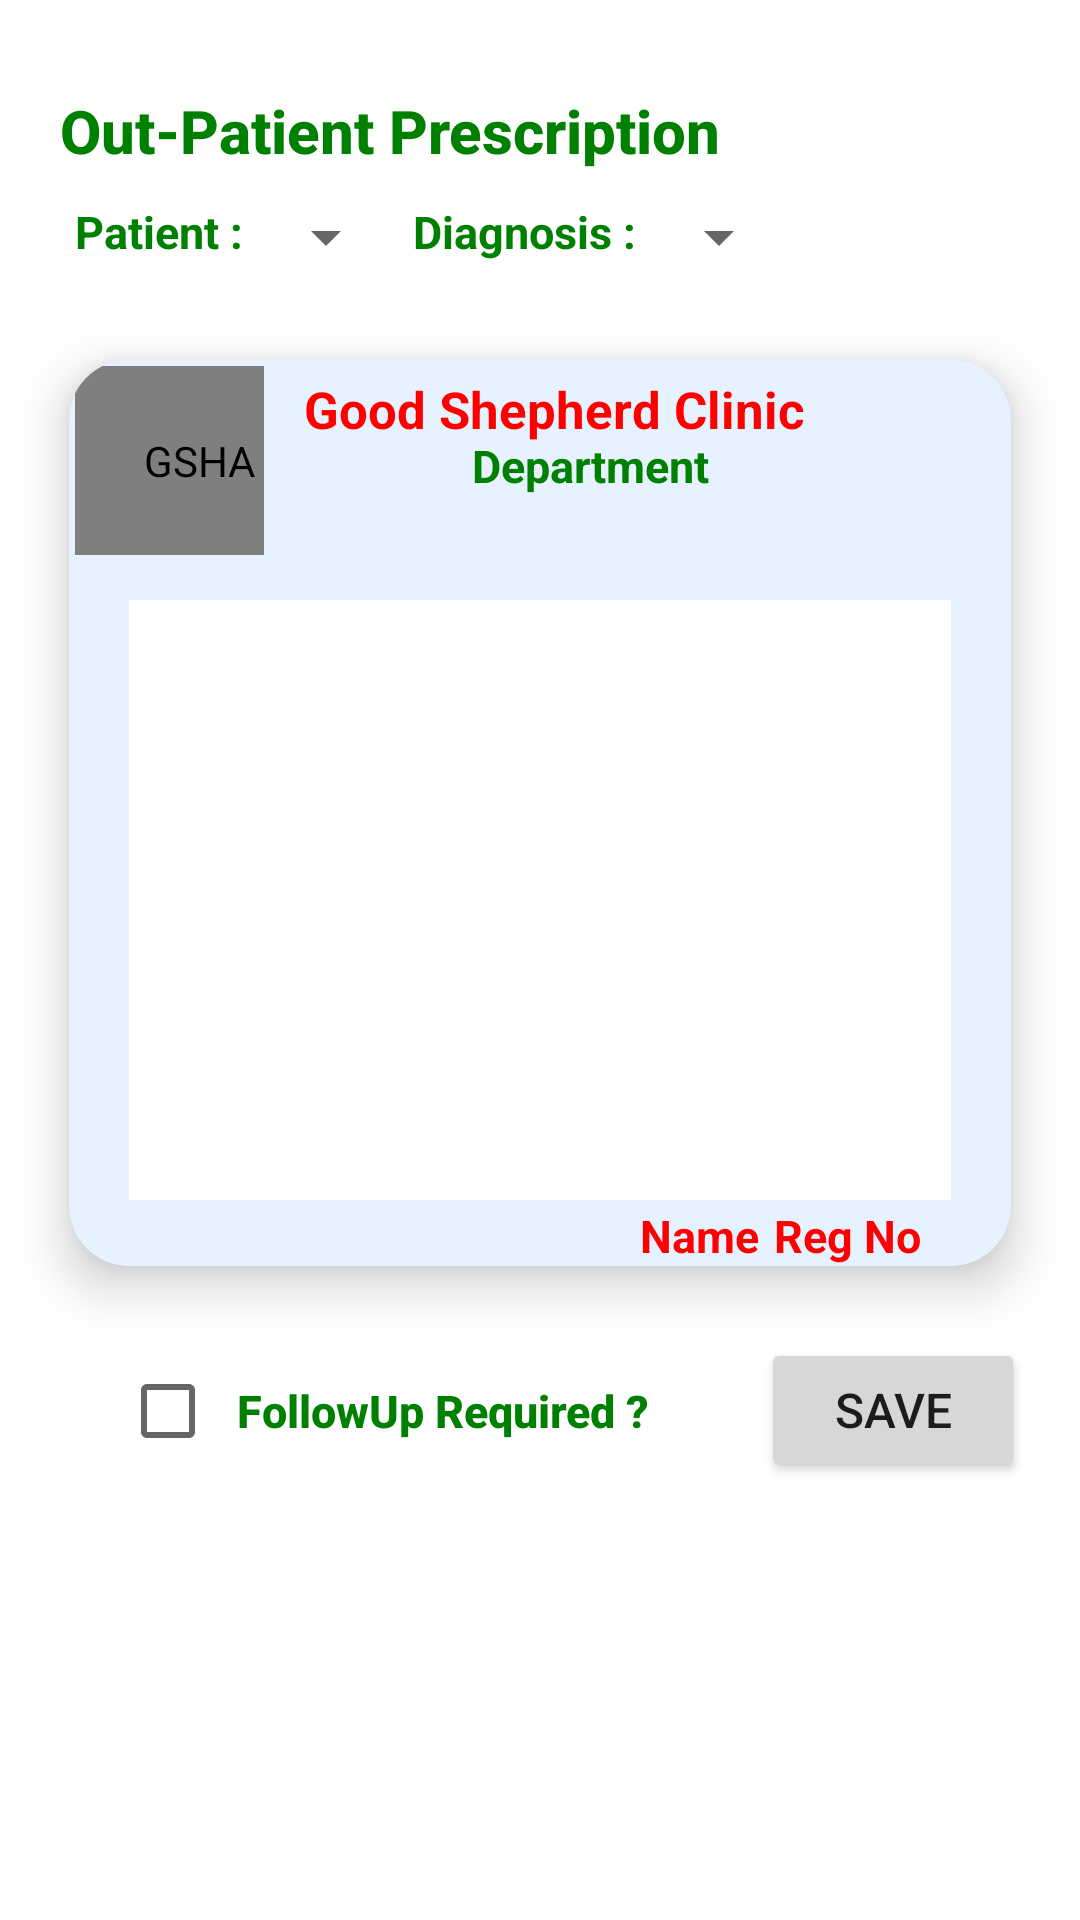

Here is an Android app screen rendered from its layout file. Give the layout XML and the strings, colors and styles it references.
<!-- AndroidManifest.xml: application theme Theme.AppTheme -->
<!-- res/layout/fragment_prescription.xml -->
<?xml version="1.0" encoding="utf-8"?>
<androidx.constraintlayout.widget.ConstraintLayout xmlns:android="http://schemas.android.com/apk/res/android"
    xmlns:tools="http://schemas.android.com/tools"
    android:layout_width="match_parent"
    android:layout_height="match_parent"
    xmlns:app="http://schemas.android.com/apk/res-auto"
    tools:context=".ui.prescription.PrescriptionFragment">

    <ScrollView
        android:layout_width="match_parent"
        android:layout_height="match_parent"
        android:fillViewport="true">

        <LinearLayout
            android:layout_width="match_parent"
            android:layout_height="match_parent"
            android:orientation="vertical"
            android:layout_gravity="center">

            <TextView
                android:id="@+id/textBrowseHeader"
                android:layout_width="wrap_content"
                android:layout_height="32dp"
                android:layout_marginTop="30dp"
                android:textAppearance="@style/CustomTabText"
                android:text="Out-Patient Prescription"
                android:textColor="@color/purple_700"
                android:paddingLeft="20dp"/>

        <LinearLayout
            android:layout_width="wrap_content"
            android:layout_height="wrap_content"
            android:orientation="horizontal"
            android:layout_gravity="left"
            android:paddingLeft="20dp"
            android:layout_marginTop="5dp">
            <TextView
                android:id="@+id/textSelectPatient"
                android:layout_width="wrap_content"
                android:layout_height="wrap_content"
                android:text="Patient : "
                android:textColor="@color/purple_700"
                android:textSize="15sp"
                android:paddingLeft="5dp"
                android:textStyle="bold"/>

            <Spinner
                android:id="@+id/ddlPatients"
                android:layout_width="wrap_content"
                android:textSize="15sp"
                android:layout_height="wrap_content"></Spinner>

            <TextView
                android:id="@+id/textSelectDiagnosis"
                android:layout_width="wrap_content"
                android:layout_height="wrap_content"
                android:text="Diagnosis : "
                android:textColor="@color/purple_700"
                android:textSize="15sp"
                android:paddingLeft="5dp"
                android:textStyle="bold"/>

            <Spinner
                android:id="@+id/ddlDiagnosis"
                android:layout_width="wrap_content"
                android:textSize="15sp"
                android:layout_height="wrap_content"></Spinner>
        </LinearLayout>

            <androidx.cardview.widget.CardView
                android:layout_width="match_parent"
                android:layout_height="350dp"
                android:layout_marginStart="5dp"
                android:layout_marginTop="5dp"
                android:layout_marginEnd="5dp"
                app:cardBackgroundColor="@color/lightblue"
                app:cardCornerRadius="20dp"
                app:cardElevation="10dp"
                app:cardMaxElevation="12dp"
                app:cardPreventCornerOverlap="true"
                app:cardUseCompatPadding="true">

                <de.hdodenhof.circleimageview.CircleImageView
                    android:id="@+id/img"
                    android:layout_width="63dp"
                    android:layout_height="63dp"
                    android:layout_gravity="left"
                    android:layout_margin="2dp"
                    android:paddingLeft="20dp"
                    android:layout_marginLeft="5dp"
                    android:contentDescription="@string/app_name"
                    android:src="@drawable/gsha_logo_red"
                    app:civ_border_color="@color/purple_700"
                    app:civ_border_width="3dp"
                    android:layout_centerInParent="true"/>

                <TextView
                    android:id="@+id/pres"
                    android:layout_width="wrap_content"
                    android:layout_height="wrap_content"
                    android:layout_gravity="top|center_horizontal"
                    android:layout_marginLeft="5dp"
                    android:layout_marginTop="5dp"
                    android:layout_marginBottom="20dp"
                    android:text="Good Shepherd Clinic"
                    android:textColor="@color/red"
                    android:textSize="17sp"
                    android:textStyle="bold"></TextView>

                <TextView
                    android:id="@+id/dept"
                    android:layout_width="wrap_content"
                    android:layout_height="wrap_content"
                    android:layout_gravity="top|center_horizontal"
                    android:layout_marginLeft="17dp"
                    android:layout_marginTop="25dp"
                    android:layout_marginBottom="20dp"
                    android:text="Department"
                    android:layout_below="@+id/pres"
                    android:textColor="@color/purple_700"
                    android:textSize="15sp"
                    android:textStyle="bold"></TextView>

                <TextView
                    android:id="@+id/regNo"
                    android:layout_width="wrap_content"
                    android:layout_height="wrap_content"
                    android:layout_gravity="top|center_horizontal"
                    android:layout_marginLeft="12dp"
                    android:layout_marginTop="45dp"
                    android:layout_marginBottom="20dp"
                    android:layout_below="@+id/dept"
                    android:textColor="@color/red"
                    android:textSize="12sp"
                    android:textStyle="bold"></TextView>

                <EditText
                    android:id="@+id/meds"
                    android:inputType="textMultiLine"
                    android:background="@color/white"
                    android:layout_width="match_parent"
                    android:layout_height="200dp"
                    android:layout_gravity="top|center_horizontal"
                    android:layout_marginLeft="20dp"
                    android:layout_marginRight="20dp"
                    android:layout_marginTop="80dp"
                    android:layout_marginBottom="20dp"
                    android:layout_below="@+id/regNo"
                    android:textColor="@color/purple_700"
                    android:textSize="15sp"
                    android:textStyle="bold"
                    android:scrollbars = "vertical"></EditText>
                <LinearLayout
                    android:layout_width="wrap_content"
                    android:layout_height="wrap_content"
                    android:orientation="horizontal"
                    android:layout_below="@+id/meds"
                    android:layout_gravity="bottom|right"
                    android:paddingLeft="20dp">
                    <TextView
                        android:id="@+id/docName"
                        android:layout_width="wrap_content"
                        android:layout_height="wrap_content"
                        android:layout_gravity="bottom|right"
                        android:text="Name"
                        android:layout_below="@+id/meds"
                        android:textColor="@color/red"
                        android:textSize="15sp"
                        android:paddingTop="10dp"
                        android:textStyle="bold"></TextView>
                <TextView
                    android:id="@+id/docRegNo"
                    android:layout_width="wrap_content"
                    android:layout_height="wrap_content"
                    android:layout_gravity="bottom|right"
                    android:layout_marginLeft="5dp"
                    android:layout_marginRight="30dp"
                    android:text="Reg No"
                    android:layout_below="@+id/meds"
                    android:textColor="@color/red"
                    android:textSize="15sp"
                    android:paddingTop="10dp"
                    android:textStyle="bold"></TextView>
                </LinearLayout>

            </androidx.cardview.widget.CardView>
        <LinearLayout
            android:layout_width="wrap_content"
            android:layout_height="wrap_content"
            android:orientation="horizontal"
            android:layout_below="@+id/llPrescription"
            android:layout_gravity="left"
            android:paddingLeft="40dp">

            <CheckBox
                android:id="@+id/chkFollowUpReq"
                android:layout_width="match_parent"
                android:layout_height="wrap_content"
                android:textColor="@color/purple_700"
                android:text="FollowUp Required ?"
                android:textAppearance="@style/CustomTabText"
                android:textSize="15sp"
                android:padding="7dp"/>

            <Button
                android:id="@+id/btnSavePrescription"
                android:layout_width="wrap_content"
                android:layout_height="wrap_content"
                android:layout_centerHorizontal="true"
                android:layout_marginLeft="30dp"
                android:clickable="true"
                android:text="Save"
                android:textSize="16sp"></Button>
        </LinearLayout>

            <Space
                android:layout_width="match_parent"
                android:layout_height="50dp"></Space>

        </LinearLayout>
    </ScrollView>

</androidx.constraintlayout.widget.ConstraintLayout>

<!-- resources referenced by this layout -->
<resources>
  <color name="lightblue">#e6f2ff</color>
  <color name="purple_700">#008000</color>
  <color name="red">#ff0000</color>
  <color name="white">#FFFFFFFF</color>
  <!-- drawable gsha_logo_red: png bitmap (drawable, 30251 bytes) -->
  <string name="app_name">GSHA</string>
  <style name="CustomTabText" parent="TextAppearance.AppCompat.Title">
          <item name="android:textStyle">bold</item>
      </style>
  <style name="Theme.AppTheme" parent="Theme.MaterialComponents.DayNight.DarkActionBar">
          
          <item name="colorPrimary">@color/purple_700
          </item> 
          <item name="colorPrimaryVariant">@color/purple_700</item>
          <item name="colorOnPrimary">@color/white</item>
          
          <item name="colorSecondary">@color/teal_200</item>
          <item name="colorSecondaryVariant">@color/teal_700</item>
          <item name="colorOnSecondary">@color/black</item>
  
          
          <item name="android:statusBarColor">?attr/colorPrimaryVariant</item>
          
      </style>
  <color name="teal_200">#FF03DAC5</color>
  <color name="teal_700">#1434A4</color>
  <color name="black">#8585ad</color>
</resources>
